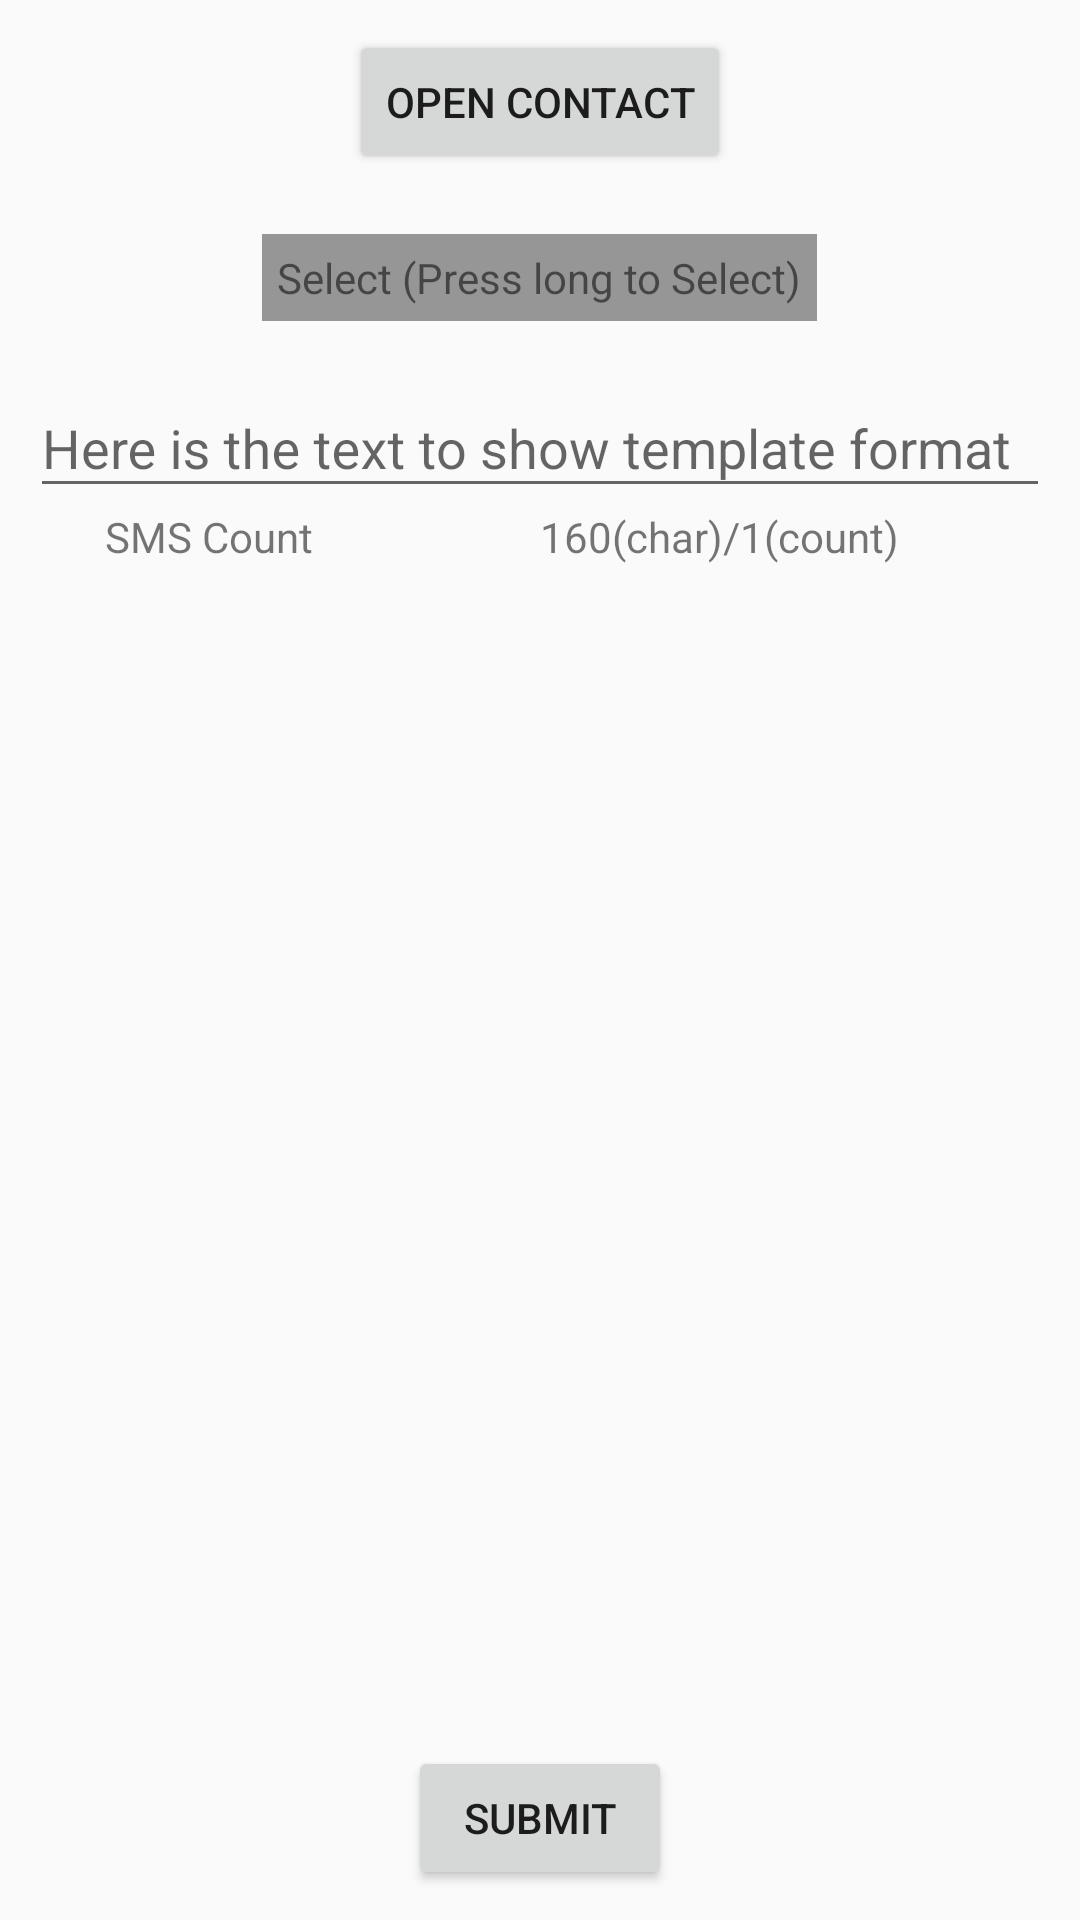

Layout XML and referenced resources for this Android screen:
<!-- AndroidManifest.xml: application theme AppTheme -->
<!-- res/layout/fragment_web_sms.xml -->
<?xml version="1.0" encoding="utf-8"?>
<RelativeLayout xmlns:android="http://schemas.android.com/apk/res/android"
    xmlns:tools="http://schemas.android.com/tools"
    android:layout_width="match_parent"
    android:layout_height="match_parent"
    android:paddingLeft="@dimen/ten_dp"
    android:paddingRight="@dimen/ten_dp"
    tools:context=".WebSmsFragment">

    <Button
        android:id="@+id/btn_open_contact"
        android:layout_width="wrap_content"
        android:layout_height="wrap_content"
        android:layout_centerHorizontal="true"
        android:layout_marginTop="@dimen/ten_dp"
        android:text="@string/btn_open_contact" />

    <TextView
        android:id="@+id/hint_txt"
        android:layout_width="wrap_content"
        android:layout_height="wrap_content"
        android:layout_below="@+id/btn_open_contact"
        android:layout_centerHorizontal="true"
        android:layout_marginTop="@dimen/twenty_dp"
        android:background="@color/black_overlay"
        android:padding="@dimen/five_dp"
        android:text="@string/hint_select" />

    <com.google.android.material.textfield.TextInputLayout
        android:id="@+id/tt_edt_template"
        android:layout_width="match_parent"
        android:layout_height="wrap_content"
        android:layout_below="@id/hint_txt"
        android:layout_marginTop="10dp"
        android:hint="@string/hint_template">

        <EditText
            android:id="@+id/edt_web_template"
            android:layout_width="match_parent"
            android:layout_height="wrap_content"
            android:inputType="text" />

    </com.google.android.material.textfield.TextInputLayout>

    <LinearLayout
        android:id="@+id/msg_hint"
        android:layout_width="match_parent"
        android:layout_height="wrap_content"
        android:layout_below="@id/tt_edt_template"
        android:orientation="horizontal"
        android:weightSum="3">

        <TextView
            android:layout_width="wrap_content"
            android:layout_height="wrap_content"
            android:layout_weight="1"
            android:gravity="center"
            android:text="@string/sms_count" />

        <TextView
            android:id="@+id/text_count"
            android:layout_width="wrap_content"
            android:layout_height="wrap_content"
            android:layout_weight="2"
            android:gravity="center"
            android:text="@string/char_count" />

    </LinearLayout>

    <androidx.recyclerview.widget.RecyclerView
        android:id="@+id/contact_list"
        android:layout_width="match_parent"
        android:layout_height="wrap_content"
        android:layout_above="@id/btn_submit"
        android:layout_below="@id/msg_hint"
        android:layout_marginTop="@dimen/fifteen_dp"
        android:gravity="center"
        android:scrollbars="none" />

    <Button
        android:id="@+id/btn_submit"
        android:layout_width="wrap_content"
        android:layout_height="wrap_content"
        android:layout_alignParentBottom="true"
        android:layout_centerHorizontal="true"
        android:layout_marginBottom="@dimen/ten_dp"
        android:text="@string/btn_submit" />

</RelativeLayout>
<!-- resources referenced by this layout -->
<resources>
  <color name="black_overlay">#66000000</color>
  <dimen name="fifteen_dp">15dp</dimen>
  <dimen name="five_dp">5dp</dimen>
  <dimen name="ten_dp">10dp</dimen>
  <dimen name="twenty_dp">20dp</dimen>
  <string name="btn_open_contact">Open Contact</string>
  <string name="btn_submit">Submit</string>
  <string name="char_count">160(char)/1(count)</string>
  <string name="hint_select">Select (Press long to Select)</string>
  <string name="hint_template">Here is the text to show template format</string>
  <string name="sms_count">SMS Count</string>
  <style name="AppTheme" parent="Theme.AppCompat.Light.DarkActionBar">
          
          <item name="colorPrimary">@color/colorPrimary</item>
          <item name="colorPrimaryDark">@color/colorPrimaryDark</item>
          <item name="colorAccent">@color/colorAccent</item>
      </style>
  <color name="colorPrimary">#008577</color>
  <color name="colorPrimaryDark">#00574B</color>
  <color name="colorAccent">#D81B60</color>
</resources>
